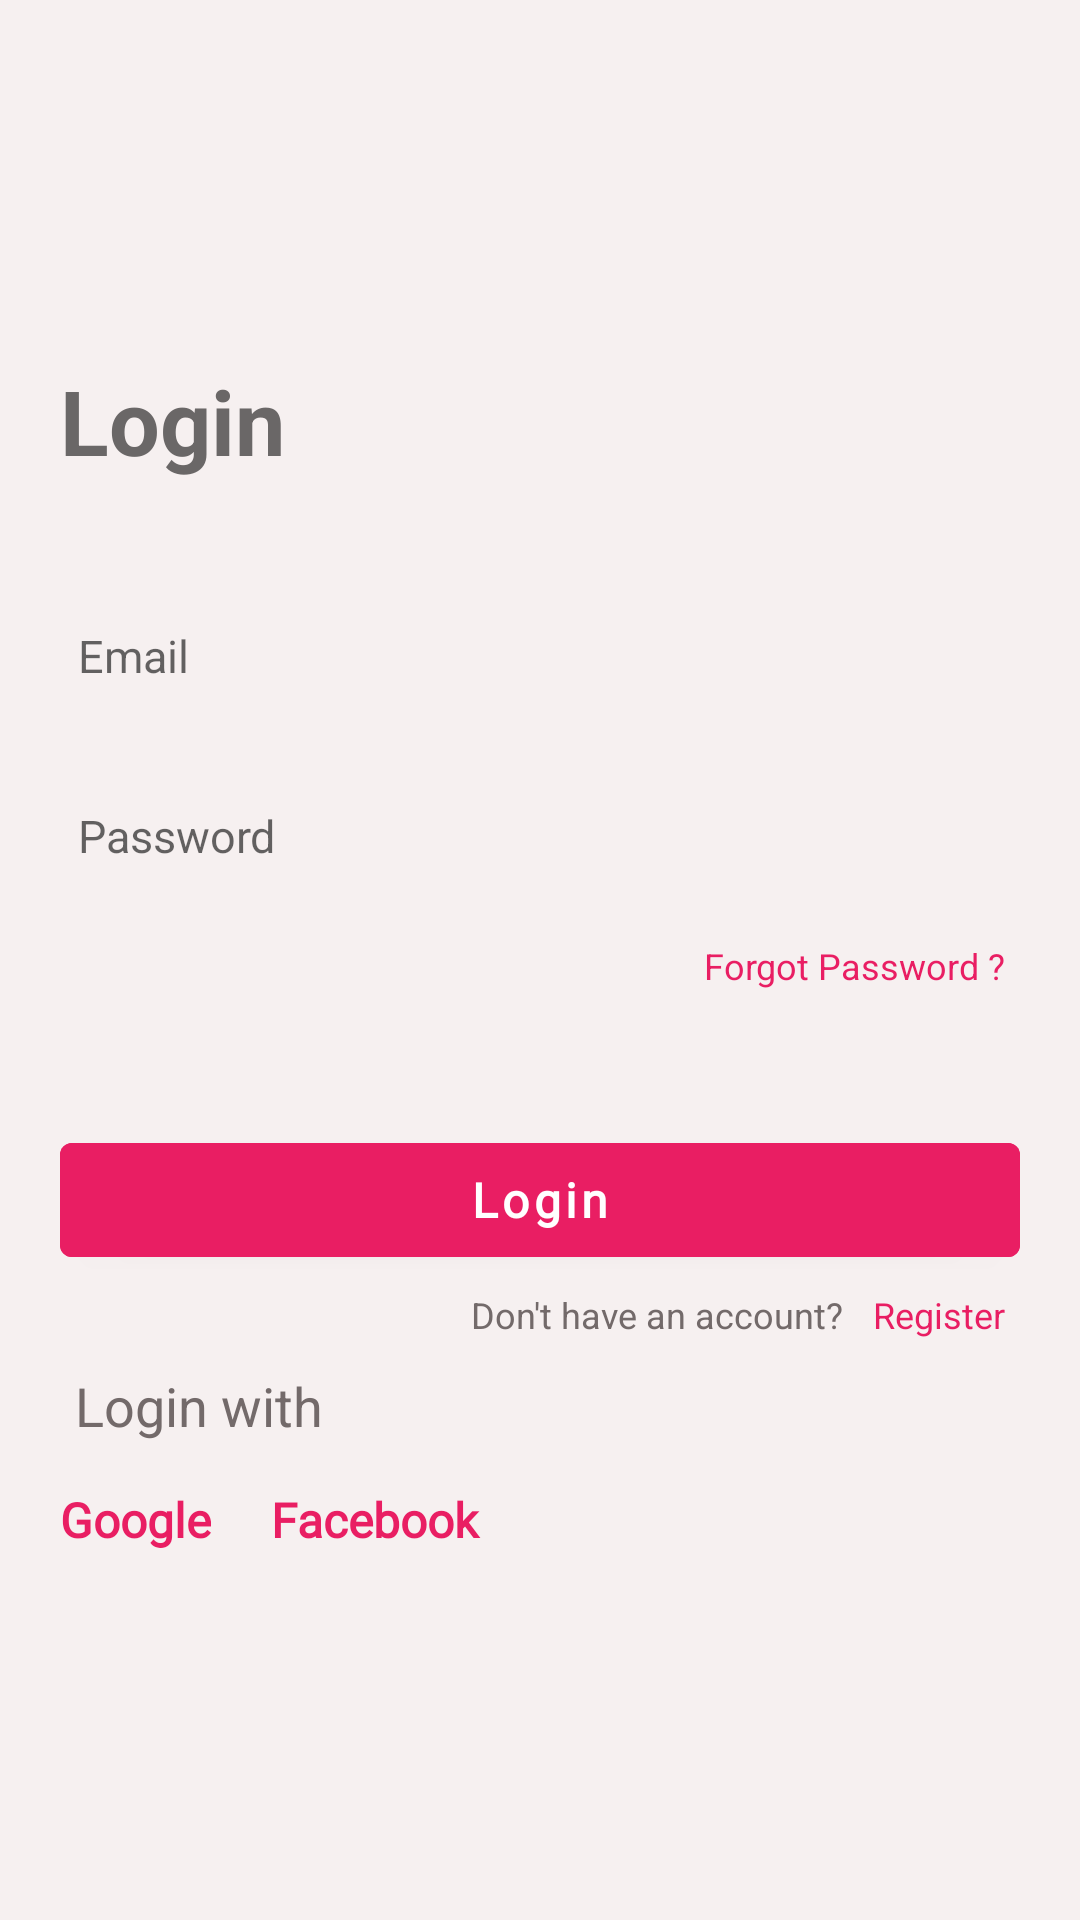

Layout XML and referenced resources for this Android screen:
<!-- AndroidManifest.xml: application theme Theme.EcommerceAppDemo -->
<!-- res/layout/fragment_login.xml -->
<?xml version="1.0" encoding="utf-8"?>
<androidx.constraintlayout.widget.ConstraintLayout xmlns:android="http://schemas.android.com/apk/res/android"
    xmlns:app="http://schemas.android.com/apk/res-auto"
    android:layout_width="match_parent"
    android:layout_height="match_parent"
    android:background="#FDF6F0F0"
    android:padding="@dimen/_20dp">

    <TextView
        android:id="@+id/tvTitleLF"
        android:layout_width="match_parent"
        android:layout_height="wrap_content"
        android:layout_marginTop="@dimen/_100dp"
        android:text="Login"
        android:textColor="#6A6767"
        android:textSize="30sp"
        android:textStyle="bold"
        app:layout_constraintStart_toStartOf="parent"
        app:layout_constraintTop_toTopOf="parent" />

    <androidx.constraintlayout.widget.ConstraintLayout
        android:layout_width="match_parent"
        android:layout_height="wrap_content"
        app:layout_constraintBottom_toBottomOf="parent"
        app:layout_constraintTop_toBottomOf="@+id/tvTitleLF"
        app:layout_constraintTop_toTopOf="parent"
        app:layout_constraintVertical_bias=".7">

        <EditText
            android:id="@+id/etEmailLF"
            android:layout_width="match_parent"
            android:layout_height="@dimen/_50dp"
            android:background="@drawable/custom_background"
            android:hint="Email"
            android:inputType="textEmailAddress"
            android:padding="6dp"
            android:textSize="15sp"
            app:layout_constraintTop_toTopOf="parent" />

        <EditText
            android:id="@+id/etPasswordLF"
            android:layout_width="match_parent"
            android:layout_height="@dimen/_50dp"
            android:layout_marginTop="@dimen/_10dp"
            android:background="@drawable/custom_background"
            android:hint="Password"
            android:padding="6dp"
            android:textSize="15sp"
            app:layout_constraintTop_toBottomOf="@+id/etEmailLF" />

        <TextView
            android:id="@+id/tvForgotPass"
            android:layout_width="wrap_content"
            android:layout_height="wrap_content"
            android:layout_marginTop="5dp"
            android:padding="5dp"
            android:text="Forgot Password ?"
            android:textColor="#E91E63"
            android:textSize="12sp"
            app:layout_constraintEnd_toEndOf="@+id/etPasswordLF"
            app:layout_constraintTop_toBottomOf="@+id/etPasswordLF" />

        <com.google.android.material.button.MaterialButton
            android:id="@+id/btnLoginFragment"
            android:layout_width="match_parent"
            android:layout_height="@dimen/_50dp"
            android:layout_marginTop="@dimen/_40dp"
            android:backgroundTint="#E91E63"
            android:fontFamily="@font/poppins_thin"
            android:text="Login"
            android:textAllCaps="false"
            android:textColor="@color/white"
            android:textSize="@dimen/_16sp"
            android:textStyle="bold"
            app:cornerRadius="4dp"
            app:layout_constraintTop_toBottomOf="@+id/tvForgotPass" />

        <TextView
            android:id="@+id/tvRegisterLF"
            android:layout_width="wrap_content"
            android:layout_height="wrap_content"
            android:padding="5dp"
            android:text="Register"
            android:textColor="#E91E63"
            android:textSize="12sp"
            app:layout_constraintEnd_toEndOf="@+id/etPasswordLF"
            app:layout_constraintTop_toBottomOf="@+id/btnLoginFragment" />

        <TextView
            android:id="@+id/tvHaveAnyAccount"
            android:layout_width="wrap_content"
            android:layout_height="wrap_content"
            android:padding="5dp"
            android:text="Don't have an account?"
            android:textColor="#736A6A"
            android:textSize="12sp"
            app:layout_constraintEnd_toStartOf="@+id/tvRegisterLF"
            app:layout_constraintTop_toTopOf="@+id/tvRegisterLF" />

        <TextView
            android:id="@+id/tvLoginWith"
            android:layout_width="wrap_content"
            android:layout_height="wrap_content"
            android:padding="5dp"
            android:text="Login with"
            android:textColor="#736A6A"
            android:textSize="18sp"
            app:layout_constraintStart_toStartOf="parent"
            app:layout_constraintTop_toBottomOf="@+id/tvRegisterLF" />

        <TextView
            android:id="@+id/tvGmailLogin"
            android:layout_width="wrap_content"
            android:layout_height="@dimen/_50dp"
            android:layout_marginTop="@dimen/_10dp"
            android:fontFamily="@font/poppins_thin"
            android:text="Google"
            android:textAllCaps="false"
            android:textColor="#E91E63"
            android:textSize="@dimen/_16sp"
            android:textStyle="bold"
            app:layout_constraintStart_toStartOf="parent"
            app:layout_constraintTop_toBottomOf="@+id/tvLoginWith" />

        <TextView
            android:id="@+id/btnFBLogin"
            android:layout_width="150dp"
            android:layout_height="@dimen/_50dp"
            android:layout_marginStart="@dimen/_20dp"
            android:fontFamily="@font/poppins_thin"
            android:text="Facebook"
            android:textAllCaps="false"
            android:textColor="#E91E63"
            android:textSize="@dimen/_16sp"
            android:textStyle="bold"
            app:layout_constraintStart_toEndOf="@+id/tvGmailLogin"
            app:layout_constraintTop_toTopOf="@+id/tvGmailLogin" />


    </androidx.constraintlayout.widget.ConstraintLayout>


</androidx.constraintlayout.widget.ConstraintLayout>
<!-- resources referenced by this layout -->
<resources>
  <color name="white">#FFFFFFFF</color>
  
      //custom color
  <dimen name="_100dp">100dp</dimen>
  <dimen name="_10dp">10dp</dimen>
  <dimen name="_16sp">16sp</dimen>
  <dimen name="_20dp">20dp</dimen>
  <dimen name="_40dp">40dp</dimen>
  <dimen name="_50dp">50dp</dimen>
  <style name="Theme.EcommerceAppDemo" parent="Theme.MaterialComponents.DayNight.NoActionBar">
          
          <item name="colorPrimary">@color/purple_500</item>
          <item name="colorPrimaryVariant">@color/purple_700</item>
          <item name="colorOnPrimary">@color/white</item>
          
          <item name="colorSecondary">@color/teal_200</item>
          <item name="colorSecondaryVariant">@color/teal_700</item>
          <item name="colorOnSecondary">@color/black</item>
          
          <item name="android:statusBarColor">#CEE91E63</item>
          
      </style>
  <color name="purple_500">#FF6200EE</color>
  <color name="purple_700">#FF3700B3</color>
  <color name="teal_200">#FF03DAC5</color>
  <color name="teal_700">#FF018786</color>
  <color name="black">#FF000000</color>
</resources>
